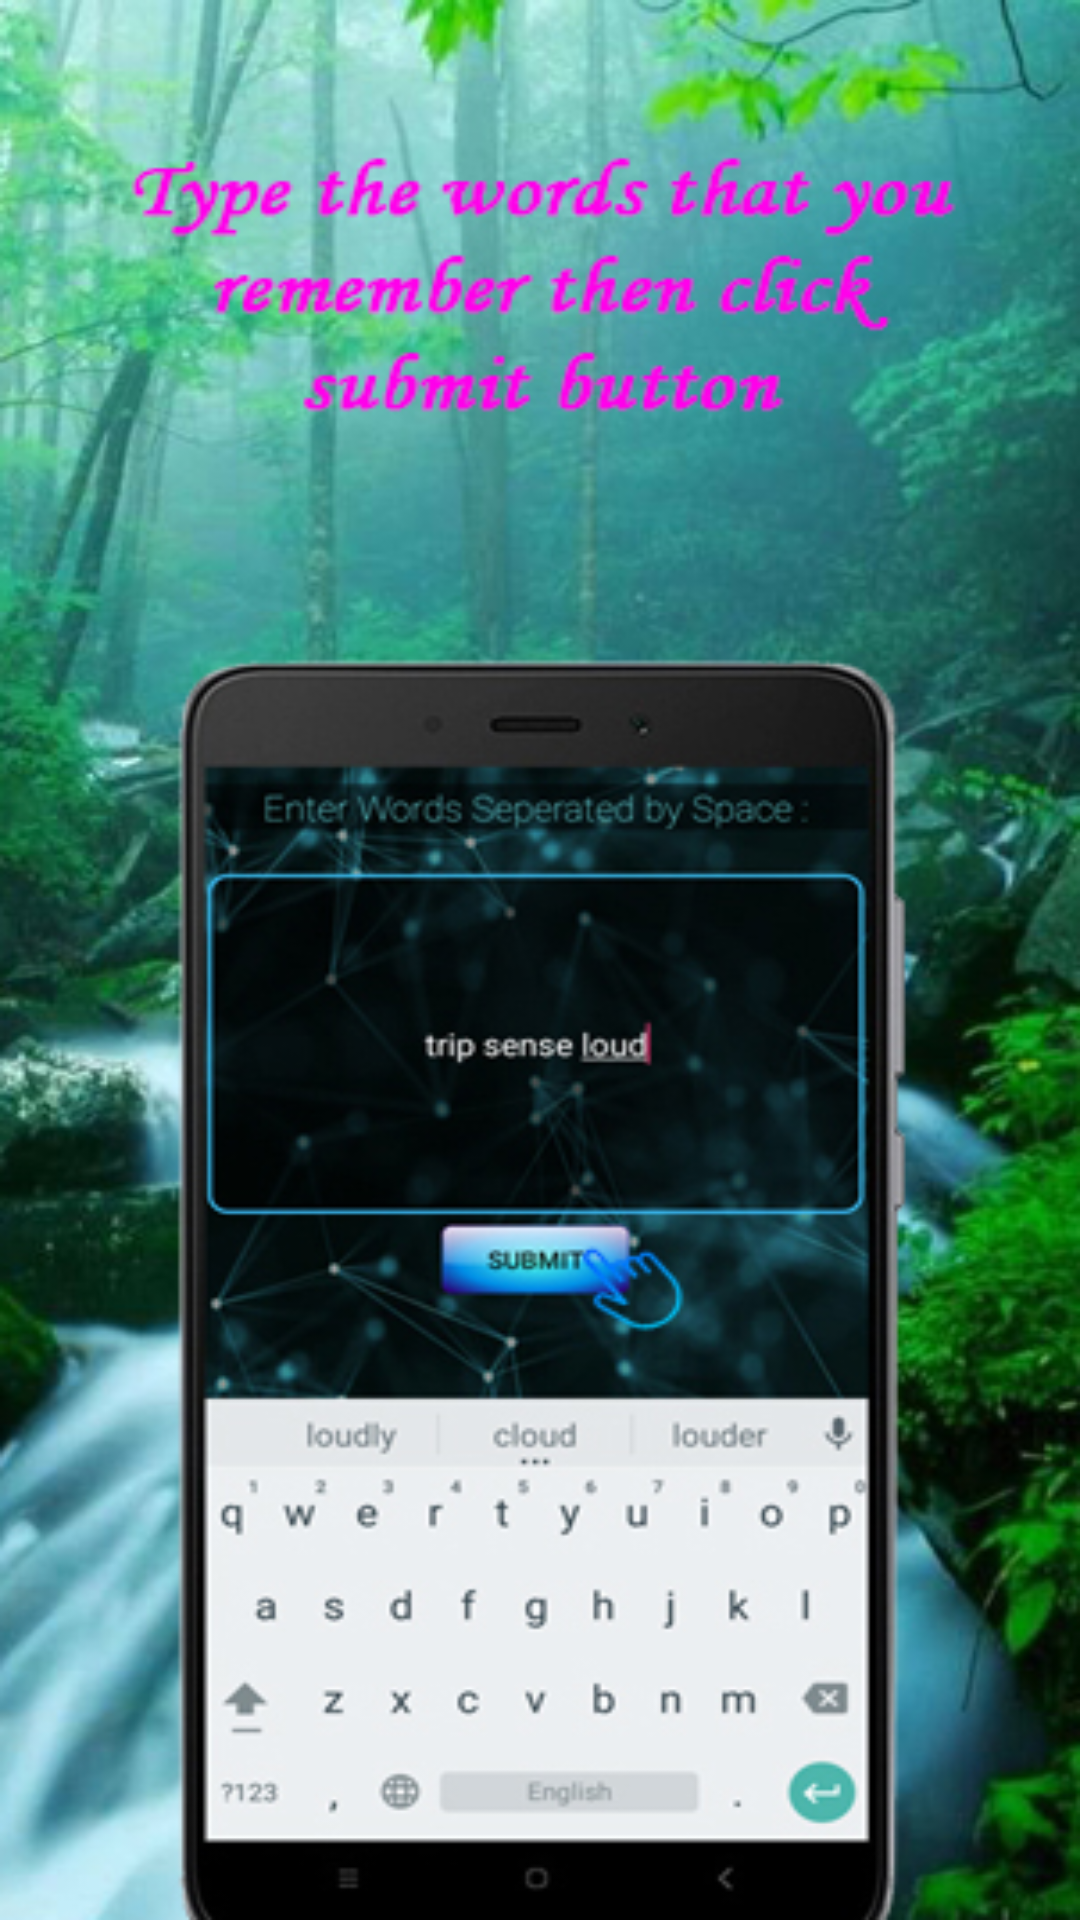

Layout XML and referenced resources for this Android screen:
<!-- AndroidManifest.xml: application theme AppTheme -->
<!-- res/layout/tab4_layout.xml -->
<android.support.constraint.ConstraintLayout xmlns:android="http://schemas.android.com/apk/res/android"
    xmlns:app="http://schemas.android.com/apk/res-auto"
    xmlns:tools="http://schemas.android.com/tools"
    android:id="@+id/constraintLayout"
    android:layout_width="match_parent"
    android:layout_height="match_parent"
    tools:context="com.inc.game.memoryTestGame.Tutorial">

    <TextView
        android:id="@+id/section_label"
        android:layout_width="match_parent"
        android:layout_height="match_parent"
        android:background="@drawable/slide4"
        app:layout_constraintLeft_toLeftOf="parent"
        app:layout_constraintTop_toTopOf="@+id/constraintLayout"
        tools:layout_constraintLeft_creator="1"
        tools:layout_constraintTop_creator="1"/>

</android.support.constraint.ConstraintLayout>
<!-- resources referenced by this layout -->
<resources>
  <!-- drawable slide4: jpg bitmap (drawable, 180761 bytes) -->
  <style name="AppTheme" parent="Theme.AppCompat.Light.NoActionBar">
          
          <item name="colorPrimary">@color/colorPrimary</item>
          <item name="colorPrimaryDark">@color/colorPrimaryDark</item>
          <item name="colorAccent">@color/colorAccent</item>
      </style>
  <color name="colorPrimary">#3F51B5</color>
  <color name="colorPrimaryDark">#303F9F</color>
  <color name="colorAccent">#FF4081</color>
</resources>
